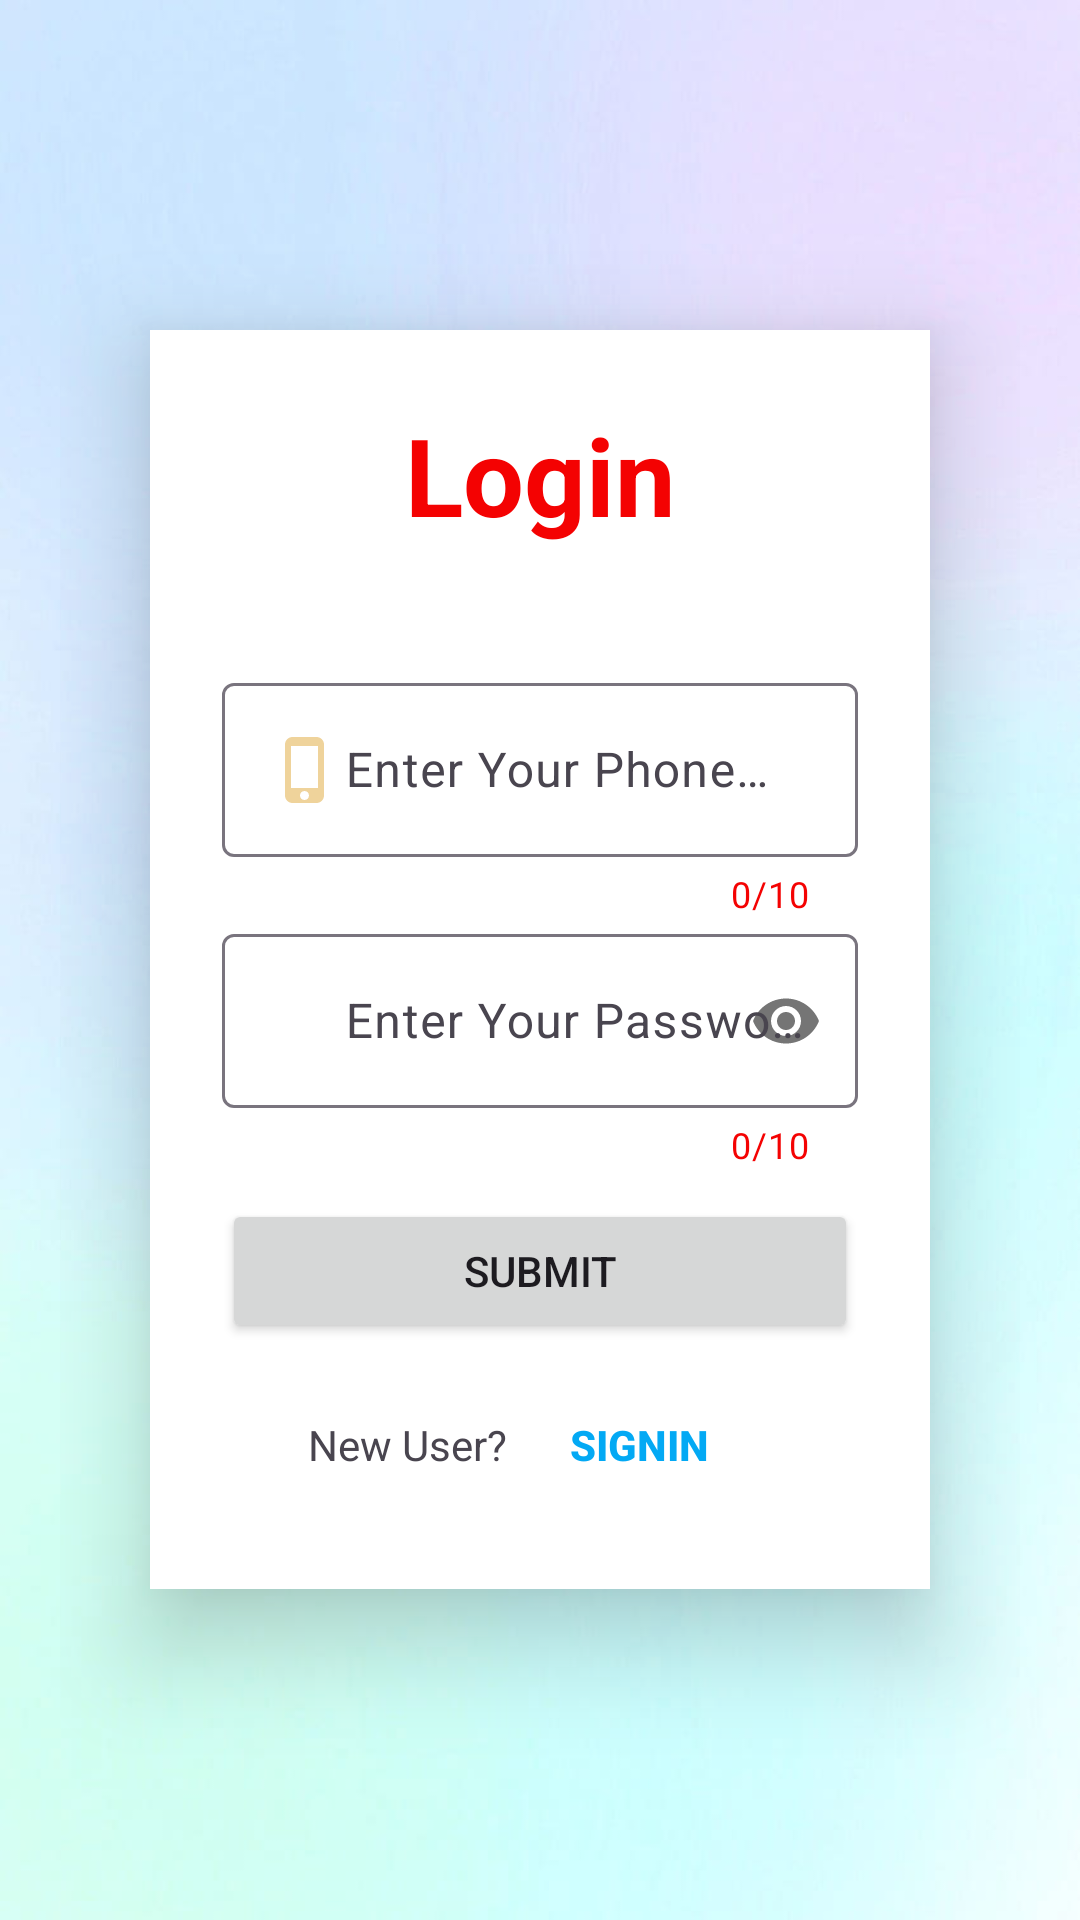

This screen was rendered from an Android layout file. Write that file and the resources it references.
<!-- AndroidManifest.xml: application theme Theme.Lee -->
<!-- res/layout/activity_login_screen.xml -->
<?xml version="1.0" encoding="utf-8"?>
<LinearLayout xmlns:android="http://schemas.android.com/apk/res/android"
    xmlns:app="http://schemas.android.com/apk/res-auto"
    xmlns:tools="http://schemas.android.com/tools"
    android:id="@+id/main"
    android:layout_width="match_parent"
    android:layout_height="match_parent"
    android:gravity="center_vertical"
    android:orientation="vertical"
    android:padding="20dp"
    android:background="@drawable/background3"
    tools:context=".LoginScreen">

    <androidx.cardview.widget.CardView
        android:layout_width="match_parent"
        android:layout_height="wrap_content"
        android:layout_margin="30dp"
        app:cardCornerRadius="0dp"
        app:cardElevation="20dp">
        <LinearLayout
            android:layout_width="match_parent"
            android:layout_height="wrap_content"
            android:orientation="vertical"
            android:layout_gravity="center_horizontal"
            android:padding="24dp">

            <TextView
                android:layout_width="match_parent"
                android:layout_height="wrap_content"
                android:text="Login"
                android:textSize="36sp"
                android:textAlignment="center"
                android:textStyle="bold"
                android:textColor="@color/Red"/>

            <com.google.android.material.textfield.TextInputLayout
                android:layout_width="match_parent"
                android:layout_height="wrap_content"
                android:layout_marginTop="40dp"
                app:counterEnabled="true"
                app:counterMaxLength="10"
                app:counterTextColor="@color/Red">

                <com.google.android.material.textfield.TextInputEditText
                    android:id="@+id/l_mobile"
                    android:layout_width="match_parent"
                    android:layout_height="wrap_content"
                    android:hint="@string/ph_no"
                    android:drawablePadding="1dp"
                    android:maxLength="10"
                    android:drawableLeft="@drawable/baseline_phone_iphone_24" />
            </com.google.android.material.textfield.TextInputLayout>

            <com.google.android.material.textfield.TextInputLayout
                android:layout_width="match_parent"
                android:layout_height="wrap_content"
                android:layout_marginTop="0dp"
                app:counterEnabled="true"
                app:counterMaxLength="10"
                app:counterTextColor="@color/Red"
                app:passwordToggleEnabled="true">

                <com.google.android.material.textfield.TextInputEditText
                    android:id="@+id/l_passwd"
                    android:layout_width="match_parent"
                    android:layout_height="wrap_content"
                    android:drawableLeft="@drawable/baseline_lock_24"
                    android:hint="@string/pass"
                    android:inputType="textPassword"
                    android:drawablePadding="1dp"
                    android:maxLength="10" />
            </com.google.android.material.textfield.TextInputLayout>
            <TextView
                android:id="@+id/error_msg"
                android:layout_width="wrap_content"
                android:layout_height="wrap_content"
                android:text="Enter the Correct Password"
                android:textColor="@color/Red"
                android:visibility="gone"/>


            <Button
                android:id="@+id/btn_submit"
                android:layout_width="match_parent"
                android:layout_height="wrap_content"
                android:layout_marginTop="10sp"
                android:text="@string/btn" />

            <LinearLayout
                android:layout_width="match_parent"
                android:layout_height="wrap_content"
                android:gravity="center"
                android:layout_marginTop="10sp"
                android:orientation="horizontal">

                <TextView
                    android:layout_width="wrap_content"
                    android:layout_height="wrap_content"
                    android:text="@string/new_user"
                    android:id="@+id/signupRedirectText"/>

                <Button
                    android:id="@+id/l_signin"
                    style="@style/Widget.AppCompat.Button.Borderless"
                    android:layout_width="wrap_content"
                    android:layout_height="wrap_content"
                    android:text="@string/h_sigin"
                    android:textColor="@color/Blue"
                    android:textStyle="bold" />


            </LinearLayout>
        </LinearLayout>
    </androidx.cardview.widget.CardView>
</LinearLayout>
<!-- resources referenced by this layout -->
<resources>
  <color name="Blue">#03A9F4</color>
  <color name="Red">#F40202</color>
  <!-- drawable background3: jpg bitmap (drawable, 22787 bytes) -->
  <!-- drawable baseline_lock_24 (drawable) -->
  <vector xmlns:android="http://schemas.android.com/apk/res/android" android:height="24dp" android:tint="#EFD39B" android:viewportHeight="24" android:viewportWidth="24" android:width="24dp">
        
      <path android:fillColor="@android:color/white" android:pathData="M18,8h-1L17,6c0,-2.76 -2.24,-5 -5,-5S7,3.24 7,6v2L6,8c-1.1,0 -2,0.9 -2,2v10c0,1.1 0.9,2 2,2h12c1.1,0 2,-0.9 2,-2L20,10c0,-1.1 -0.9,-2 -2,-2zM12,17c-1.1,0 -2,-0.9 -2,-2s0.9,-2 2,-2 2,0.9 2,2 -0.9,2 -2,2zM15.1,8L8.9,8L8.9,6c0,-1.71 1.39,-3.1 3.1,-3.1 1.71,0 3.1,1.39 3.1,3.1v2z"/>
      
  </vector>
  <!-- drawable baseline_phone_iphone_24 (drawable) -->
  <vector xmlns:android="http://schemas.android.com/apk/res/android" android:height="24dp" android:tint="#EFD39B" android:viewportHeight="24" android:viewportWidth="24" android:width="24dp">
        
      <path android:fillColor="@android:color/white" android:pathData="M15.5,1h-8C6.12,1 5,2.12 5,3.5v17C5,21.88 6.12,23 7.5,23h8c1.38,0 2.5,-1.12 2.5,-2.5v-17C18,2.12 16.88,1 15.5,1zM11.5,22c-0.83,0 -1.5,-0.67 -1.5,-1.5s0.67,-1.5 1.5,-1.5 1.5,0.67 1.5,1.5 -0.67,1.5 -1.5,1.5zM16,18L7,18L7,4h9v14z"/>
      
  </vector>
  <string name="btn">Submit</string>
  <string name="h_sigin">SignIn</string>
  <string name="new_user">New User?</string>
  <string name="pass">Enter Your Password</string>
  <string name="ph_no">Enter Your Phone Number</string>
  <style name="Theme.Lee" parent="Base.Theme.Lee" />
  <style name="Base.Theme.Lee" parent="Theme.Material3.DayNight.NoActionBar">
          
          
      </style>
</resources>
